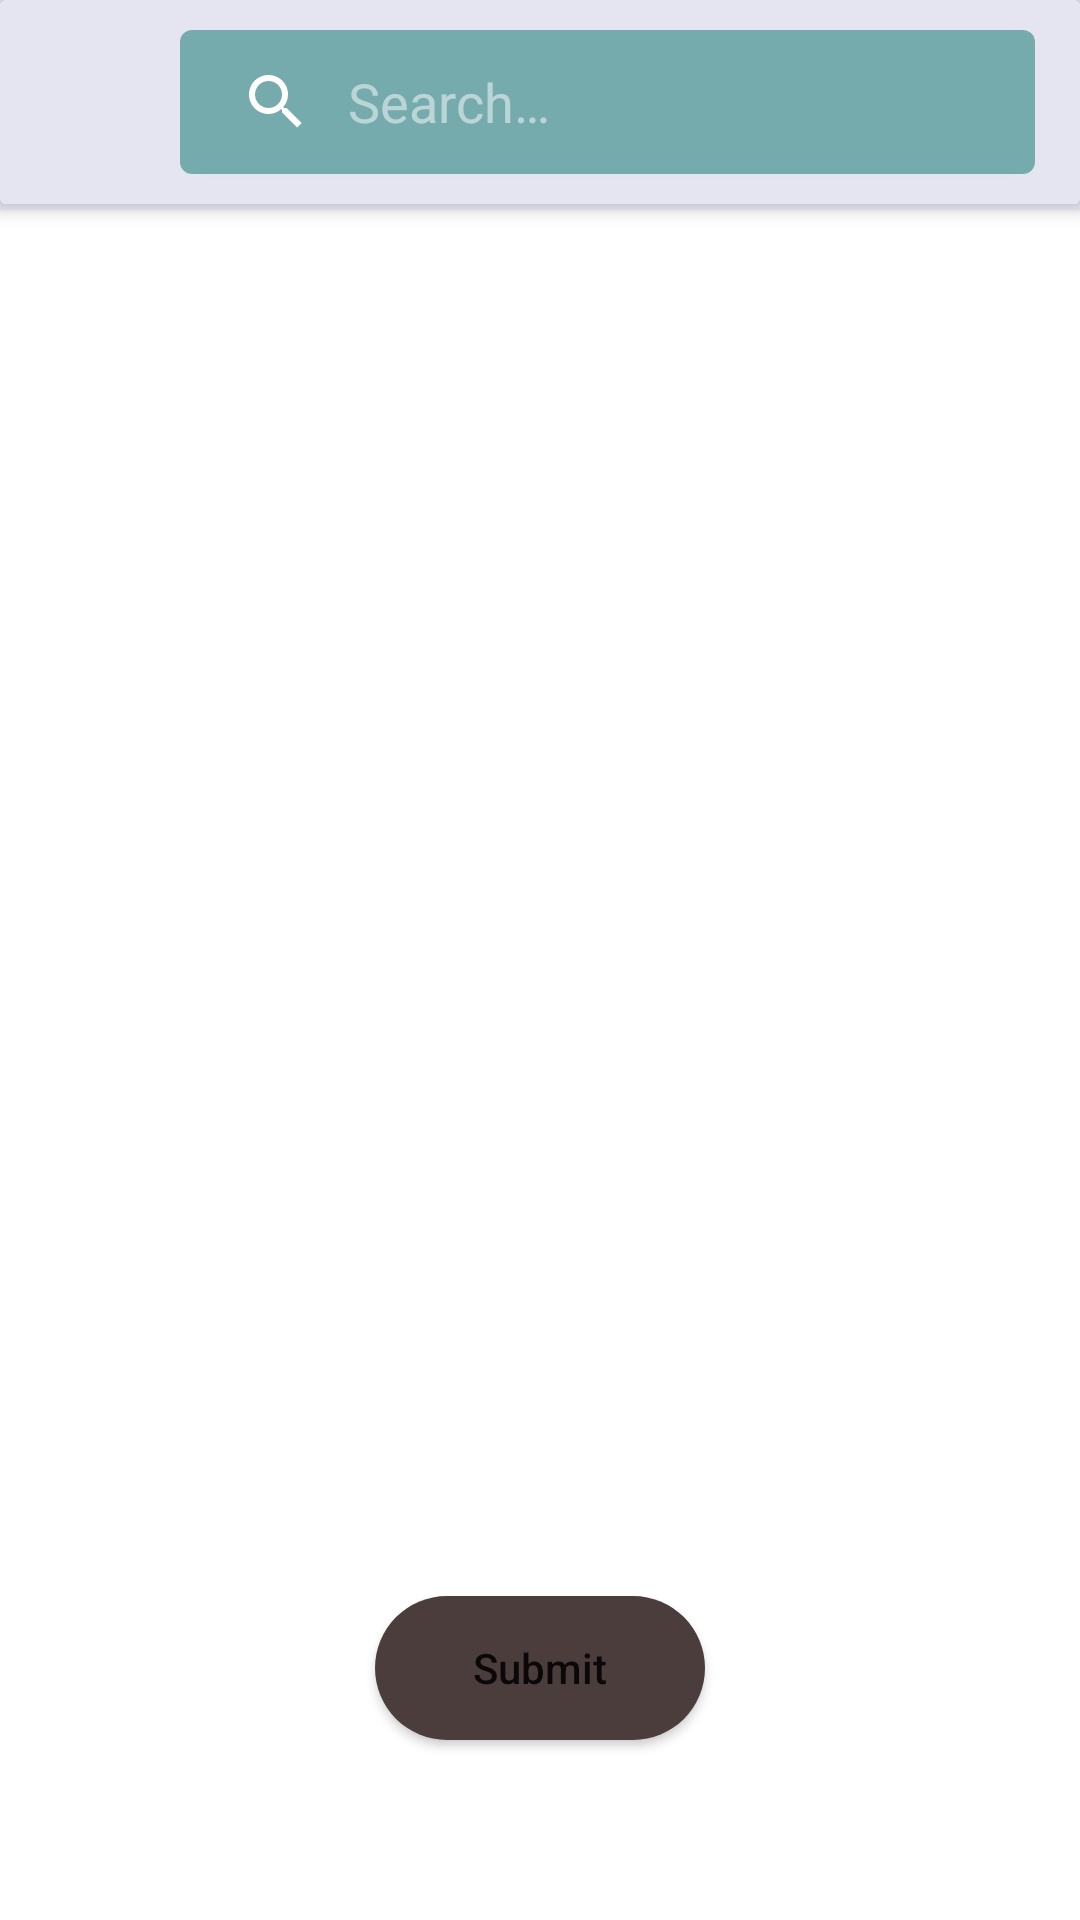

The Android layout XML behind this screen, and the referenced resources:
<!-- AndroidManifest.xml: application theme Theme.Musica -->
<!-- res/layout/fragment_add_song_to_playlist.xml -->
<?xml version="1.0" encoding="utf-8"?>
<FrameLayout xmlns:android="http://schemas.android.com/apk/res/android"
    xmlns:tools="http://schemas.android.com/tools"
    xmlns:app="http://schemas.android.com/apk/res-auto"
    android:layout_width="match_parent"
    android:layout_height="match_parent"
    android:id="@+id/fragment_container_add_song_to_playlist"
    tools:context=".Fragment.SubFragment.AddSongListFragment">

    
    <androidx.coordinatorlayout.widget.CoordinatorLayout
        android:id="@+id/container"
        android:layout_width="match_parent"
        android:layout_height="match_parent"
        >

        <com.google.android.material.appbar.AppBarLayout
            android:background="#e5e5f1"
            android:id="@+id/appbar"
            android:theme="@style/ThemeOverlay.AppCompat.Dark.ActionBar"
            android:layout_width="match_parent"
            android:layout_height="wrap_content"
            >

            <androidx.cardview.widget.CardView
                android:layout_alignParentTop="true"
                android:layout_width="match_parent"
                android:background="#e5e5f1"
                android:layout_marginBottom="2dp"

                android:layout_height="wrap_content"
                app:cardElevation="5dp">

                <RelativeLayout
                    android:background="#e5e5f1"
                    android:layout_width="match_parent"
                    android:layout_height="wrap_content"

                    >

                    <androidx.appcompat.widget.Toolbar
                        android:id="@+id/toolbar1"
                        android:layout_width="match_parent"
                        android:layout_height="wrap_content"
                        android:fitsSystemWindows="true"
                        app:layout_scrollFlags="scroll">

                        <ImageView
                            android:layout_width="30dp"
                            android:layout_height="30dp"
                            android:id="@+id/backBtn1"
                            android:src="@drawable/arrow_back"/>

                        <androidx.cardview.widget.CardView
                            android:layout_marginStart="30dp"
                            android:layout_marginEnd="15dp"
                            android:layout_marginTop="10dp"
                            android:layout_marginBottom="10dp"
                            app:cardCornerRadius="4dp"
                            android:layout_below="@+id/toolbar1"
                            android:layout_width="match_parent"
                            android:layout_height="wrap_content">

                            <androidx.appcompat.widget.SearchView
                                android:background="#76ABAE"

                                android:id="@+id/searchBtn"
                                app:iconifiedByDefault="false"
                                android:layout_width="match_parent"
                                android:layout_height="wrap_content" />
                        </androidx.cardview.widget.CardView>
                    </androidx.appcompat.widget.Toolbar>


                </RelativeLayout>
            </androidx.cardview.widget.CardView>
        </com.google.android.material.appbar.AppBarLayout>

        <RelativeLayout
            android:id="@+id/content"
            android:layout_width="match_parent"
            android:layout_height="match_parent"
            android:layout_below="@+id/topBar"
            app:layout_behavior="@string/appbar_scrolling_view_behavior">

            
            <androidx.recyclerview.widget.RecyclerView
                android:id="@+id/musicRecyclerViewAddSong"
                android:layout_width="match_parent"
                android:layout_height="match_parent"
                android:background="#fff" />

            <Button
                android:id="@+id/submitButton"
                android:layout_width="110dp"
                android:layout_height="wrap_content"
                android:layout_alignParentBottom="true"
                android:layout_centerHorizontal="true"
                android:layout_marginBottom="60dp"
                android:background="@drawable/button_background"
                android:text="Submit"
                android:textAllCaps="false" />
        </RelativeLayout>
    </androidx.coordinatorlayout.widget.CoordinatorLayout>

</FrameLayout>
<!-- resources referenced by this layout -->
<resources>
  <!-- drawable button_background (drawable) -->
  <?xml version="1.0" encoding="utf-8"?>
  <shape xmlns:android="http://schemas.android.com/apk/res/android" android:shape="rectangle">
  <solid android:color="@color/brown"/>
      <corners android:radius="66dp"/>
  </shape>
  <style name="Theme.Musica" parent="Theme.MaterialComponents.DayNight.NoActionBar">
          
          <item name="colorPrimary">#153448</item>
          <item name="colorPrimaryVariant">#ECCF69</item>
          <item name="colorOnPrimary">@color/white</item>
          
          <item name="colorSecondary">@color/cream</item>
          <item name="colorSecondaryVariant">@color/gold</item>
          <item name="colorOnSecondary">#0c0c0e</item>
          
          <item name="android:statusBarColor">@color/blue</item>
          
      </style>
  <color name="brown">#4C3D3D</color>
  <color name="white">#ffff</color>
  <color name="cream">#f8e7ac</color>
  <color name="gold">#C07F00</color>
  <color name="blue">#1B2e48</color>
</resources>
